Image classification data set "dataset" (cameronlgreen/cockatoo_project on GitHub). Class labels (8): cockatoo, galah, king parrot, kookaburra, lorikeet, magpie, miner bird, rosella.

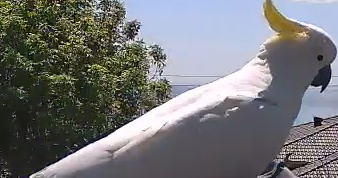
Label: cockatoo

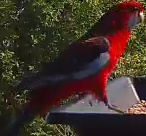
Label: rosella

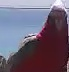
Label: galah

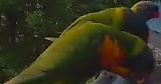
Label: lorikeet

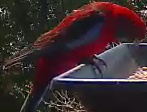
Label: rosella

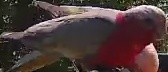
Label: galah
